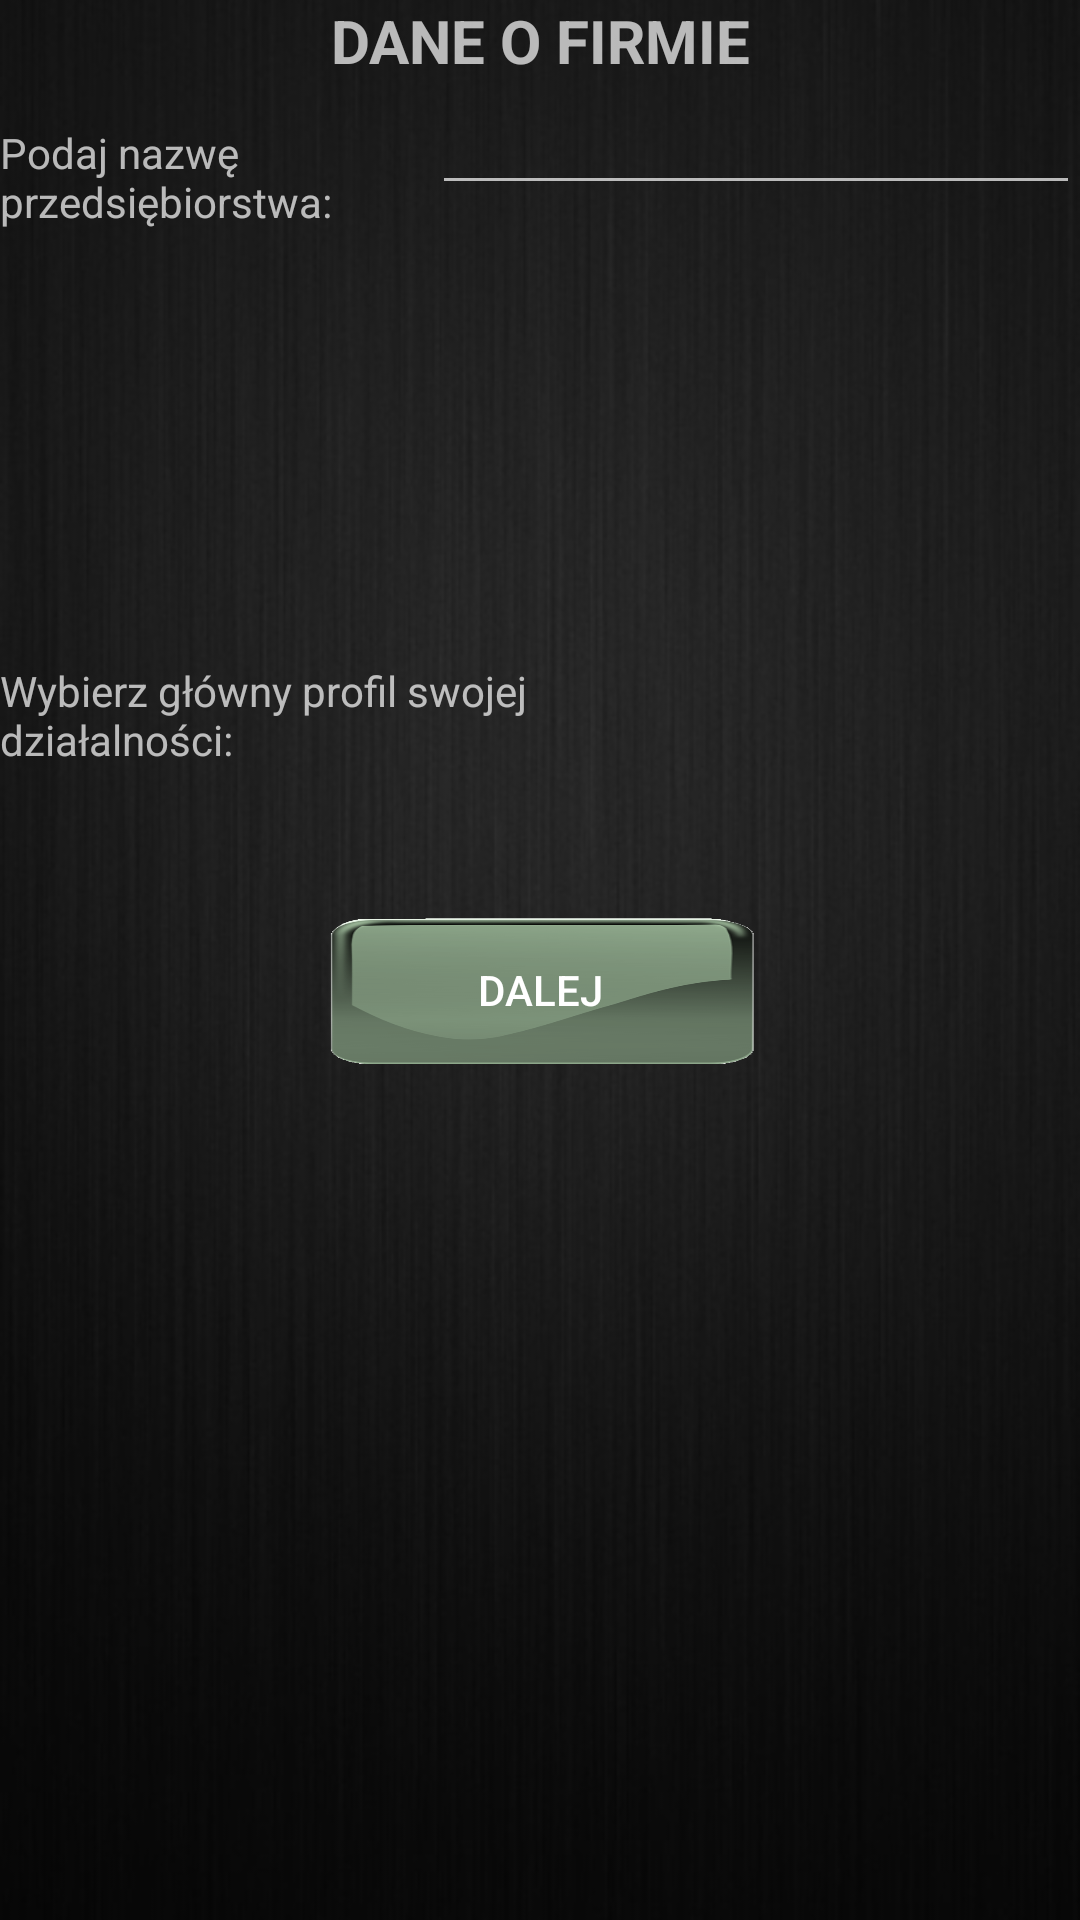

Android layout source for this screen:
<!-- AndroidManifest.xml: application theme NewTheme -->
<!-- res/layout/dane_firmy.xml -->
<?xml version="1.0" encoding="utf-8"?>
<RelativeLayout xmlns:android="http://schemas.android.com/apk/res/android"
    android:orientation="vertical" android:layout_width="match_parent"
    android:layout_height="match_parent">

    <ImageView
        android:id="@+id/imageView"
        style="@style/BackGroundImage"
        android:layout_width="match_parent"
        android:layout_height="match_parent"
        android:layout_alignParentBottom="true"
        android:layout_alignParentLeft="true"
        android:layout_alignParentStart="true"
        android:layout_alignParentTop="true"
        android:visibility="visible" />

    <LinearLayout
        android:layout_width="match_parent"
        android:layout_height="match_parent"
        android:layout_weight="1"
        android:orientation="vertical"
        android:layout_alignParentTop="true"
        android:layout_alignParentLeft="true"
        android:layout_alignParentStart="true"
        android:weightSum="1">

        <TextView
            android:id="@+id/textView14"
            android:layout_width="match_parent"
            android:layout_height="wrap_content"
            android:text="DANE O FIRMIE"
            android:textAlignment="center"
            android:textSize="20sp"
            android:textStyle="bold" />

        <TableRow
            android:layout_width="match_parent"
            android:layout_height="60dp"
            android:weightSum="10"
            android:layout_weight="0.33">

            <TextView
                android:id="@+id/textView"
                android:layout_width="0dp"
                android:layout_height="wrap_content"
                android:layout_weight="4"
                android:text="Podaj nazwę przedsiębiorstwa:" />

            <EditText
                android:id="@+id/nazwa"
                android:layout_width="0dp"
                android:layout_height="wrap_content"
                android:layout_weight="6"
                android:ems="10"
                android:inputType="textPersonName" />

        </TableRow>

        <TableRow
            android:layout_width="match_parent"
            android:layout_height="72dp"
            android:weightSum="10">

            <TextView
                android:id="@+id/textView2"
                android:layout_width="0dp"
                android:layout_height="wrap_content"
                android:layout_weight="5"
                android:text="Wybierz główny profil swojej działalności:" />

            <Spinner
                android:id="@+id/profil"
                android:layout_width="0dp"
                android:layout_height="wrap_content"
                android:layout_weight="5" />
        </TableRow>

        <TableRow
            android:layout_width="match_parent"
            android:layout_height="75dp"
            android:gravity="center_vertical|center_horizontal"
            android:weightSum="10">

            <Button
                android:id="@+id/buttonDF"
                android:layout_width="0dp"
                android:layout_height="50dp"
                android:layout_weight="4"
                android:background="@drawable/button"
                android:onClick="przejdzDoBilansu"
                android:text="Dalej"
                android:textColor="@android:color/background_light" />
        </TableRow>

    </LinearLayout>

</RelativeLayout>
<!-- resources referenced by this layout -->
<resources>
  <!-- drawable button: png bitmap (drawable, 25946 bytes) -->
  <style name="BackGroundImage">
          <item name="android:scaleType">fitXY</item>
          <item name="android:src">@drawable/background</item>
      </style>
  <style name="NewTheme" parent="Theme.AppCompat.NoActionBar">
          <item name="colorPrimary">@color/colorAccent</item>
          <item name="android:textColorPrimary">@android:color/holo_green_dark</item>
      </style>
  <!-- drawable background: png bitmap (drawable, 207781 bytes) -->
  <color name="colorAccent">#8b2121</color>
</resources>
